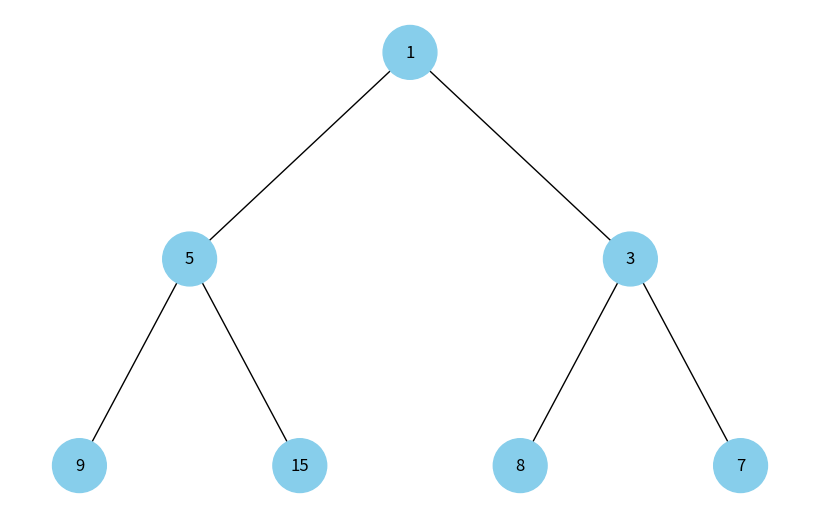

Write Python code to recreate this figure.
import heapq

import uuid

import networkx as nx
import matplotlib.pyplot as plt


class Node:
    def __init__(self, key, color="skyblue"):
        self.left = None
        self.right = None
        self.val = key
        self.color = color
        self.id = str(uuid.uuid4())


def add_edges(graph, node, pos, x=0, y=0, layer=1):
    if node is not None:
        graph.add_node(node.id, color=node.color, label=node.val)
        if node.left:
            graph.add_edge(node.id, node.left.id)
            l = x - 1 / 2**layer
            pos[node.left.id] = (l, y - 1)
            l = add_edges(graph, node.left, pos, x=l, y=y - 1, layer=layer + 1)
        if node.right:
            graph.add_edge(node.id, node.right.id)
            r = x + 1 / 2**layer
            pos[node.right.id] = (r, y - 1)
            r = add_edges(graph, node.right, pos, x=r, y=y - 1, layer=layer + 1)
    return graph


def draw_heap(heap_list):
    heap_root = Node(heap_list[0])
    nodes = [heap_root]

    for i in range(len(heap_list)):
        left_child_idx = 2 * i + 1
        right_child_idx = 2 * i + 2

        if left_child_idx < len(heap_list):
            nodes[i].left = Node(heap_list[left_child_idx])
            nodes.append(nodes[i].left)
        if right_child_idx < len(heap_list):
            nodes[i].right = Node(heap_list[right_child_idx])
            nodes.append(nodes[i].right)

    heap_graph = nx.DiGraph()
    pos = {heap_root.id: (0, 0)}
    heap_graph = add_edges(heap_graph, heap_root, pos)

    colors = [node[1]["color"] for node in heap_graph.nodes(data=True)]
    labels = {node[0]: node[1]["label"] for node in heap_graph.nodes(data=True)}

    plt.figure(figsize=(8, 5))
    nx.draw(
        heap_graph,
        pos=pos,
        labels=labels,
        arrows=False,
        node_size=1500,
        node_color=colors,
    )
    plt.show()


if __name__ == "__main__":
    heap = [1, 5, 7, 9, 15, 8, 3]

    heapq.heapify(heap)

    draw_heap(heap)
